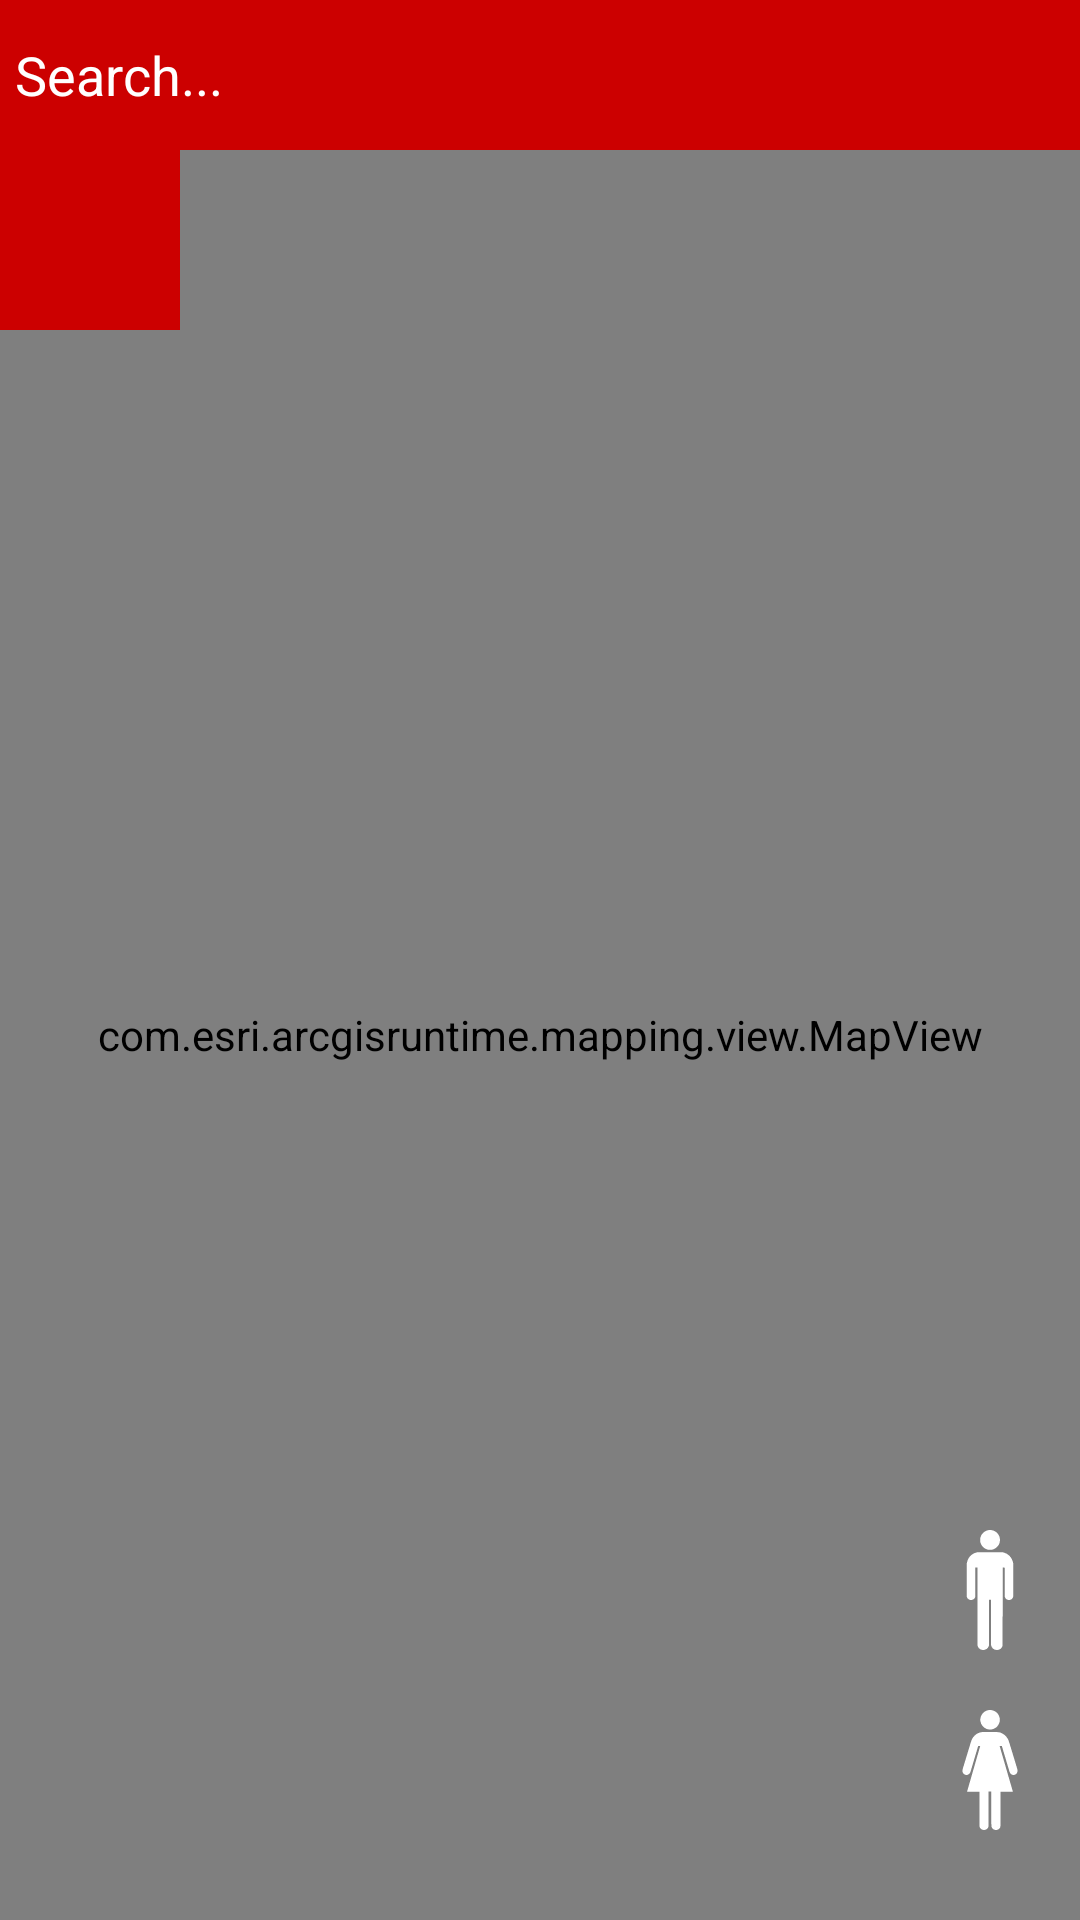

Reconstruct the res/layout file that produces this screen, plus the resources it refers to.
<!-- AndroidManifest.xml: application theme Theme.ArcGISDemo -->
<!-- res/layout/activity_main.xml -->
<?xml version="1.0" encoding="utf-8"?>
<FrameLayout xmlns:android="http://schemas.android.com/apk/res/android"
    xmlns:app="http://schemas.android.com/apk/res-auto"
    xmlns:tools="http://schemas.android.com/tools"
    android:layout_width="match_parent"
    android:layout_height="match_parent"
    tools:context=".MainActivity">

    <com.esri.arcgisruntime.mapping.view.MapView
        android:layout_width="match_parent"
        android:layout_height="match_parent"
        android:id="@+id/mapview"
        android:layout_marginTop="50dip"
        />

    <RelativeLayout
        android:layout_width="match_parent"
        android:layout_height="match_parent"
        >
        <AutoCompleteTextView
            android:layout_width="match_parent"
            android:layout_height="50dip"
            android:background="@color/BrockRed"
            android:textColor="@color/white"
            android:id="@+id/searchBar"
            android:padding="5dip"
            android:inputType="textCapCharacters"
            android:hint="Search..."
            android:textColorHint="@color/white"
            android:imeOptions="flagNoExtractUi"
            />

        <Spinner
            android:layout_width="60dip"
            android:layout_height="60dip"
            android:layout_marginTop="50dip"
            android:background="@color/BrockRed"
            android:gravity="center"
            android:id="@+id/floorSelect"
            />

        <ImageView
            android:id="@+id/compassNavMode"
            android:layout_width="50dip"
            android:layout_height="50dip"
            android:layout_alignParentBottom="true"
            android:layout_marginStart="5dip"
            android:layout_marginTop="5dip"
            android:layout_marginEnd="5dip"
            android:layout_marginBottom="25dip"
            android:background="@drawable/round_button"
            android:backgroundTint="@color/BrockRed"
            android:onClick="setCompassNavigation"
            android:padding="5dip"
            android:src="@drawable/compass_icon"
            app:tint="@color/white" />

        <ImageView
            android:id="@+id/male"
            android:layout_width="50dip"
            android:layout_height="50dip"
            android:layout_alignParentBottom="true"
            android:layout_alignParentRight="true"
            android:layout_marginStart="5dip"
            android:layout_marginTop="5dip"
            android:layout_marginEnd="5dip"
            android:layout_marginBottom="85dip"
            android:background="@drawable/round_button"
            android:backgroundTint="@color/BrockRed"
            android:onClick="findClosestBathroom"
            android:padding="5dip"
            android:src="@drawable/male"
            app:tint="@color/white" />

        <ImageView
            android:id="@+id/female"
            android:layout_width="50dip"
            android:layout_height="50dip"
            android:layout_alignParentBottom="true"
            android:layout_alignParentRight="true"
            android:layout_marginStart="5dip"
            android:layout_marginTop="5dip"
            android:layout_marginEnd="5dip"
            android:layout_marginBottom="25dip"
            android:background="@drawable/round_button"
            android:backgroundTint="@color/BrockRed"
            android:onClick="findClosestBathroom"
            android:padding="5dip"
            android:src="@drawable/female"
            app:tint="@color/white" />

    </RelativeLayout>
</FrameLayout>
<!-- resources referenced by this layout -->
<resources>
  <color name="BrockRed">#C00</color>
  <color name="white">#FFFFFFFF</color>
  <!-- drawable female: vector/xml drawable (drawable, 2148 chars, omitted) -->
  <!-- drawable male (drawable) -->
  <vector xmlns:android="http://schemas.android.com/apk/res/android"
      android:width="640dp"
      android:height="1280dp"
      android:viewportWidth="640"
      android:viewportHeight="1280">
    <path
        android:pathData="M302.7,1.6c-29,5.2 -54.4,22 -70.5,46.3 -13.4,20.4 -18.9,42.5 -17,68.1 3,38.6 29.6,74.3 65.9,88.6 14.3,5.6 21.2,6.8 38.9,6.9 16.8,-0 20.9,-0.6 34,-4.7 26.3,-8.3 51.5,-30.9 63,-56.2 12.4,-27.3 12.9,-58.1 1.3,-85.6 -7.3,-17.4 -23.1,-36.8 -37.8,-46.5 -23.3,-15.4 -52,-21.6 -77.8,-16.9z"
        android:fillColor="#000000"
        android:strokeColor="#00000000"/>
    <path
        android:pathData="M192,236.5c-0.8,0.2 -4.9,0.9 -9,1.5 -10.6,1.7 -26.5,7.1 -37.1,12.6 -39.4,20.4 -65.3,56.6 -73.1,102.4 -1,5.9 -1.3,44.5 -1.3,181.5l0,174 2.2,7.1c7.1,22.3 31.1,35.5 54.6,30 16.1,-3.8 26.7,-12.9 32.8,-28.1l2.4,-6 0.3,-155.3 0.2,-155.2 11,-0 11,-0 0.2,415.2 0.3,415.3 2.1,6.1c5.9,16.9 15.4,28.4 29.5,35.3 19,9.3 39.2,9.3 58.6,-0 15.2,-7.3 26.9,-22 31.4,-39.4 1,-4 1.4,-53.6 1.6,-247.2l0.3,-242.3 10.5,-0 10.5,-0 0,240.7c0,208 0.2,241.8 1.5,247.8 6.1,29.3 34.1,49.4 65.5,47.1 26,-1.8 45.7,-16.5 53.8,-40.1l2.7,-8 0.3,-415.3 0.2,-415.3 10.8,0.3 10.7,0.3 0.5,155.5c0.4,110.1 0.8,156.4 1.6,158.5 7.5,20.4 23.2,31.5 44.7,31.5 23.4,-0 41.3,-15.8 44.7,-39.5 0.8,-5.8 1,-54.1 0.8,-177 -0.3,-158.8 -0.5,-169.6 -2.2,-178.5 -11,-57.2 -50,-99.2 -104.6,-112.8l-10.5,-2.6 -129,-0.2c-70.9,-0.1 -129.7,-0.1 -130.5,0.1z"
        android:fillColor="#000000"
        android:strokeColor="#00000000"/>
  </vector>
  <style name="Theme.ArcGISDemo" parent="Base.Theme.ArcGISDemo" />
  <style name="Base.Theme.ArcGISDemo" parent="Theme.Material3.DayNight.NoActionBar">
          
          <item name="colorPrimary">@color/BrockRed</item>
          <item name="colorSecondary">@color/BrockRed</item>
          <item name="colorAccent">@color/white</item>
      </style>
</resources>
